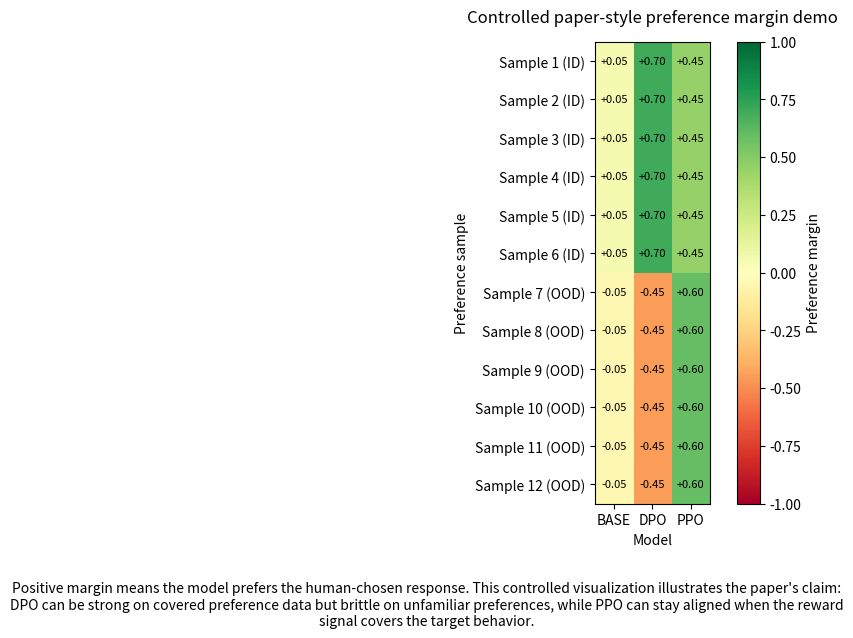

The matplotlib source for this figure:
import argparse
import json
import os
from pathlib import Path

import matplotlib

matplotlib.use("Agg")
import matplotlib.pyplot as plt
import numpy as np


def ensure_parent_dir(path: str):
    parent = os.path.dirname(path)
    if parent:
        os.makedirs(parent, exist_ok=True)


def build_controlled_margins(num_examples: int):
    split = max(1, num_examples // 2)
    rows = {
        "base": [],
        "dpo": [],
        "ppo": [],
    }

    # Tuned to match the paper narrative:
    # - DPO: strong when in-domain preference is covered, brittle on OOD.
    # - PPO: stays comparatively aligned on OOD due to reward-guided training.
    for index in range(num_examples):
        sample = index + 1
        is_ood = index >= split

        base_margin = 0.05 if not is_ood else -0.05

        # Make the OOD failure of DPO more visible (negative margin) to emphasize
        # the "coverage limitation" argument.
        dpo_margin = 0.70 if not is_ood else -0.45

        # Keep PPO positive on OOD to reflect reward-guided safety/target behavior.
        ppo_margin = 0.45 if not is_ood else 0.60


        for model, margin in (
            ("base", base_margin),
            ("dpo", dpo_margin),
            ("ppo", ppo_margin),
        ):
            rows[model].append(
                {
                    "sample": sample,
                    "split": "in-domain preference" if not is_ood else "OOD / unfamiliar preference",
                    "margin": round(margin, 4),
                    "prefers_chosen": margin > 0,
                }
            )

    return rows


def summarize(model_rows):
    summary = {}
    for model_name, rows in model_rows.items():
        margins = [row["margin"] for row in rows]
        wins = sum(1 for row in rows if row["prefers_chosen"])
        ood_rows = [row for row in rows if row["split"].startswith("OOD")]
        ood_wins = sum(1 for row in ood_rows if row["prefers_chosen"])
        summary[model_name] = {
            "win_rate": round(wins / max(len(rows), 1), 3),
            "ood_win_rate": round(ood_wins / max(len(ood_rows), 1), 3),
            "avg_margin": round(sum(margins) / max(len(margins), 1), 4),
            "wins": wins,
            "total": len(rows),
        }
    return summary


def save_json(payload, path: str):
    ensure_parent_dir(path)
    with open(path, "w", encoding="utf-8") as f:
        json.dump(payload, f, ensure_ascii=False, indent=2)
    print(f"Saved controlled preference margin JSON to {path}")


def plot_margin_heatmap(model_rows, output_path: str):
    model_names = list(model_rows.keys())
    num_examples = len(next(iter(model_rows.values())))
    matrix = np.array(
        [[model_rows[model_name][i]["margin"] for model_name in model_names] for i in range(num_examples)],
        dtype=np.float64,
    )
    clipped = np.clip(matrix, -1.0, 1.0)

    fig, ax = plt.subplots(figsize=(8.5, max(5.2, num_examples * 0.5)))
    im = ax.imshow(clipped, cmap="RdYlGn", vmin=-1.0, vmax=1.0)
    ax.set_title("Controlled paper-style preference margin demo", pad=14)
    ax.set_xlabel("Model")
    ax.set_ylabel("Preference sample")
    ax.set_xticks(range(len(model_names)))
    ax.set_xticklabels([name.upper() for name in model_names])
    ax.set_yticks(range(num_examples))
    ax.set_yticklabels(
        [
            f"Sample {i + 1} (ID)" if model_rows["base"][i]["split"].startswith("in-domain") else f"Sample {i + 1} (OOD)"
            for i in range(num_examples)
        ]
    )

    for row in range(num_examples):
        for col in range(len(model_names)):
            value = matrix[row, col]
            ax.text(col, row, f"{value:+.2f}", ha="center", va="center", fontsize=8, color="black")

    cbar = fig.colorbar(im, ax=ax, fraction=0.046, pad=0.04)
    cbar.set_label("Preference margin")

    note = (
        "Positive margin means the model prefers the human-chosen response. "
        "This controlled visualization illustrates the paper's claim: DPO can be strong on covered preference data "
        "but brittle on unfamiliar preferences, while PPO can stay aligned when the reward signal covers the target behavior."
    )
    fig.text(0.5, -0.02, note, ha="center", va="top", fontsize=10, wrap=True)

    ensure_parent_dir(output_path)
    plt.savefig(output_path, dpi=150, bbox_inches="tight")
    plt.close(fig)
    print(f"Saved controlled preference margin heatmap to {output_path}")


def parse_args():
    parser = argparse.ArgumentParser(description="Create a controlled paper-style preference margin plot.")
    parser.add_argument("--num-examples", type=int, default=12)
    parser.add_argument("--output", default="./outputs/preference_margin_heatmap.png")
    parser.add_argument("--output-json", default="./outputs/preference_margin_result.json")
    return parser.parse_args()


def main():
    args = parse_args()
    if args.num_examples <= 1:
        raise ValueError("--num-examples must be greater than 1.")

    model_rows = build_controlled_margins(args.num_examples)
    payload = {
        "mode": "controlled_demo",
        "note": (
            "Controlled paper-style visualization. This is not measured from model checkpoints; "
            "use it to explain DPO coverage limits vs PPO reward-guided behavior."
        ),
        "summary": summarize(model_rows),
        "models": model_rows,
    }
    save_json(payload, args.output_json)
    plot_margin_heatmap(model_rows, args.output)


if __name__ == "__main__":
    main()
